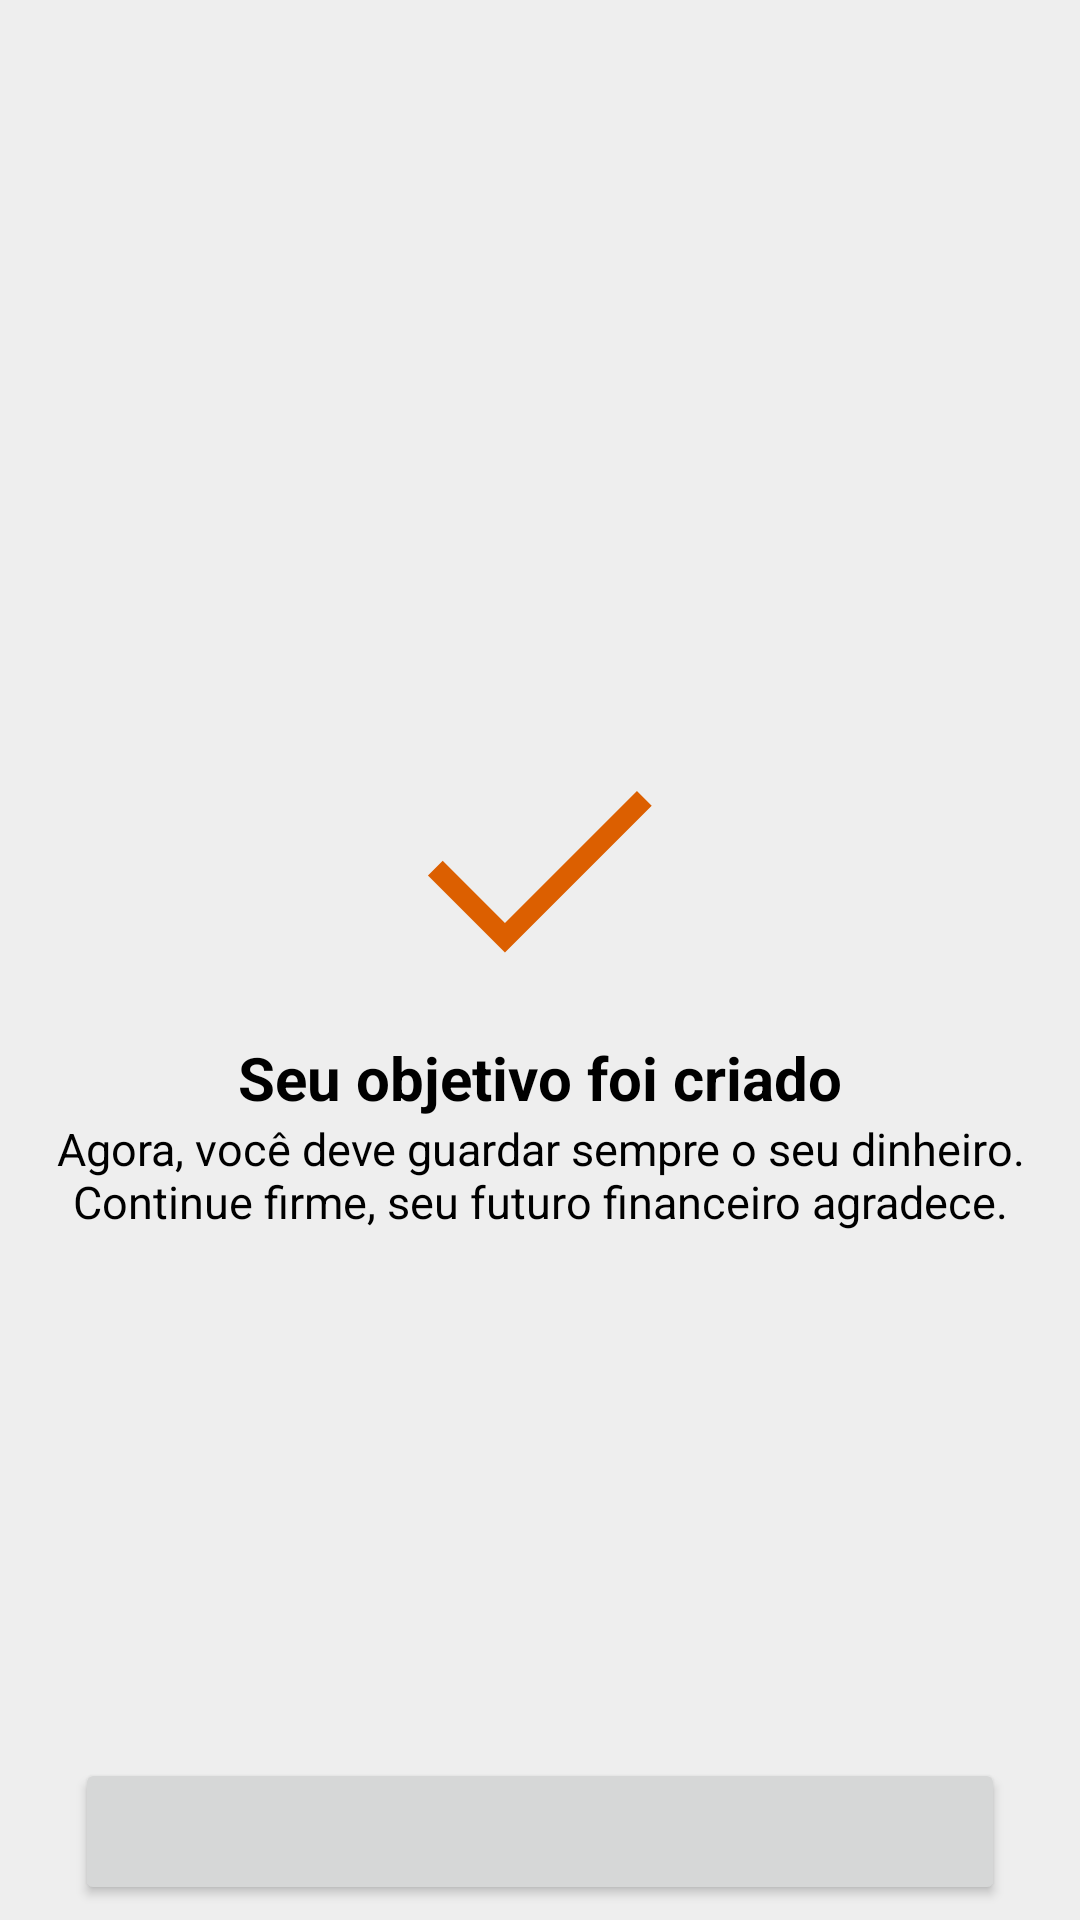

The Android layout XML behind this screen, and the referenced resources:
<!-- AndroidManifest.xml: application theme Theme.App -->
<!-- res/layout/activity_saved_goal.xml -->
<?xml version="1.0" encoding="utf-8"?>
<androidx.constraintlayout.widget.ConstraintLayout xmlns:android="http://schemas.android.com/apk/res/android"
    xmlns:app="http://schemas.android.com/apk/res-auto"
    xmlns:tools="http://schemas.android.com/tools"
    android:id="@+id/main"
    android:layout_width="match_parent"
    android:layout_height="match_parent"
    android:background="@color/Very_light_gray"
    tools:context=".activity.SavedGoalActivity">

    <androidx.constraintlayout.widget.ConstraintLayout
        app:layout_constraintStart_toStartOf="parent"
        app:layout_constraintEnd_toEndOf="parent"
        android:layout_width="wrap_content"
        android:layout_height="wrap_content"
        app:layout_constraintBottom_toTopOf="@+id/container_button"
        app:layout_constraintTop_toTopOf="parent">

        <ImageView
            android:id="@+id/check_icon"
            android:layout_width="110dp"
            android:layout_height="110dp"
            android:scaleType="centerCrop"
            android:src="@drawable/check_icon"
            app:layout_constraintBottom_toBottomOf="parent"
            app:layout_constraintEnd_toEndOf="parent"
            app:layout_constraintStart_toStartOf="parent"
            app:layout_constraintTop_toTopOf="parent">

        </ImageView>

        <TextView
            android:id="@+id/txt_goal_created"
            android:layout_width="wrap_content"
            android:layout_height="wrap_content"
            android:text="@string/goal_is_created"
            android:textColor="@android:color/black"
            android:textSize="20sp"
            android:textStyle="bold"
            app:layout_constraintEnd_toEndOf="parent"
            app:layout_constraintStart_toStartOf="parent"
            app:layout_constraintTop_toBottomOf="@id/check_icon">

        </TextView>

        <TextView
            android:layout_width="match_parent"
            android:layout_height="wrap_content"
            android:text="@string/msg_motivation"
            android:textAlignment="center"
            android:textColor="@android:color/black"
            android:textSize="15sp"
            app:layout_constraintEnd_toEndOf="parent"
            app:layout_constraintStart_toStartOf="parent"
            app:layout_constraintTop_toBottomOf="@id/txt_goal_created">

        </TextView>
    </androidx.constraintlayout.widget.ConstraintLayout>



    <androidx.constraintlayout.widget.ConstraintLayout
        android:id="@+id/container_button"
        app:layout_constraintBottom_toBottomOf="parent"
        app:layout_constraintStart_toStartOf="parent"
        app:layout_constraintEnd_toEndOf="parent"
        android:layout_width="match_parent"
        android:layout_height="wrap_content">
        <include layout="@layout/button"></include>
    </androidx.constraintlayout.widget.ConstraintLayout>



</androidx.constraintlayout.widget.ConstraintLayout>
<!-- res/layout/button.xml (included above) -->
<?xml version="1.0" encoding="utf-8"?>
<androidx.constraintlayout.widget.ConstraintLayout
    android:id="@+id/container_button"
    xmlns:android="http://schemas.android.com/apk/res/android"
    xmlns:app="http://schemas.android.com/apk/res-auto"
    android:padding="5dp"
    android:background="@color/Very_light_gray"
    app:layout_constraintBottom_toBottomOf="parent"
    android:layout_width="match_parent"
    android:layout_height="wrap_content">

    <Button
        android:id="@+id/button"
        android:layout_width="match_parent"
        android:layout_height="wrap_content"
        android:layout_marginLeft="20dp"
        android:layout_marginRight="20dp"
        android:padding="15dp"
        app:layout_constraintBottom_toBottomOf="parent"
        app:layout_constraintEnd_toEndOf="parent"
        app:layout_constraintStart_toStartOf="parent">

    </Button>

</androidx.constraintlayout.widget.ConstraintLayout>
<!-- resources referenced by this layout -->
<resources>
  <color name="Very_light_gray">#EEEEEE</color>
  <!-- drawable check_icon (drawable) -->
  <vector xmlns:android="http://schemas.android.com/apk/res/android" android:autoMirrored="true" android:height="48dp" android:viewportHeight="960" android:viewportWidth="960" android:width="48dp">
        
      <path android:fillColor="#DC5F00" android:pathData="M378,714 L154,490l43,-43 181,181 384,-384 43,43 -427,427Z"/>
      
  </vector>
  <string name="goal_is_created">Seu objetivo foi criado</string>
  <string name="msg_motivation">Agora, você deve guardar sempre o seu dinheiro. Continue firme, seu futuro financeiro agradece.</string>
  <style name="Theme.App" parent="Theme.MaterialComponents.Light.NoActionBar">
          <item name="colorPrimary">@color/very_dark_grayish_blue</item>
          <item name="colorPrimaryVariant">@color/very_dark_grayish_blue</item>
          <item name="colorOnPrimary">@color/very_dark_grayish_blue</item>
  
          <item name="android:statusBarColor">?attr/colorPrimaryVariant</item>
          <item name="android:navigationBarColor">@android:color/transparent</item>
          <item name="android:windowLightStatusBar">false</item>
          <item name="materialButtonStyle">@style/Widget.App.Button</item>
  
  
      </style>
  <color name="very_dark_grayish_blue">#30343f</color>
  <style name="Widget.App.Button" parent="Widget.MaterialComponents.Button">
          <item name="backgroundTint">@color/pure_orange</item>
          <item name="android:textSize">15dp</item>
          <item name="android:textStyle">bold</item>
          <item name="android:textColor">@color/black</item>
          <item name="android:textAllCaps">false</item>
      </style>
  <color name="pure_orange">#DC5F00</color>
  <color name="black">#FF000000</color>
</resources>
